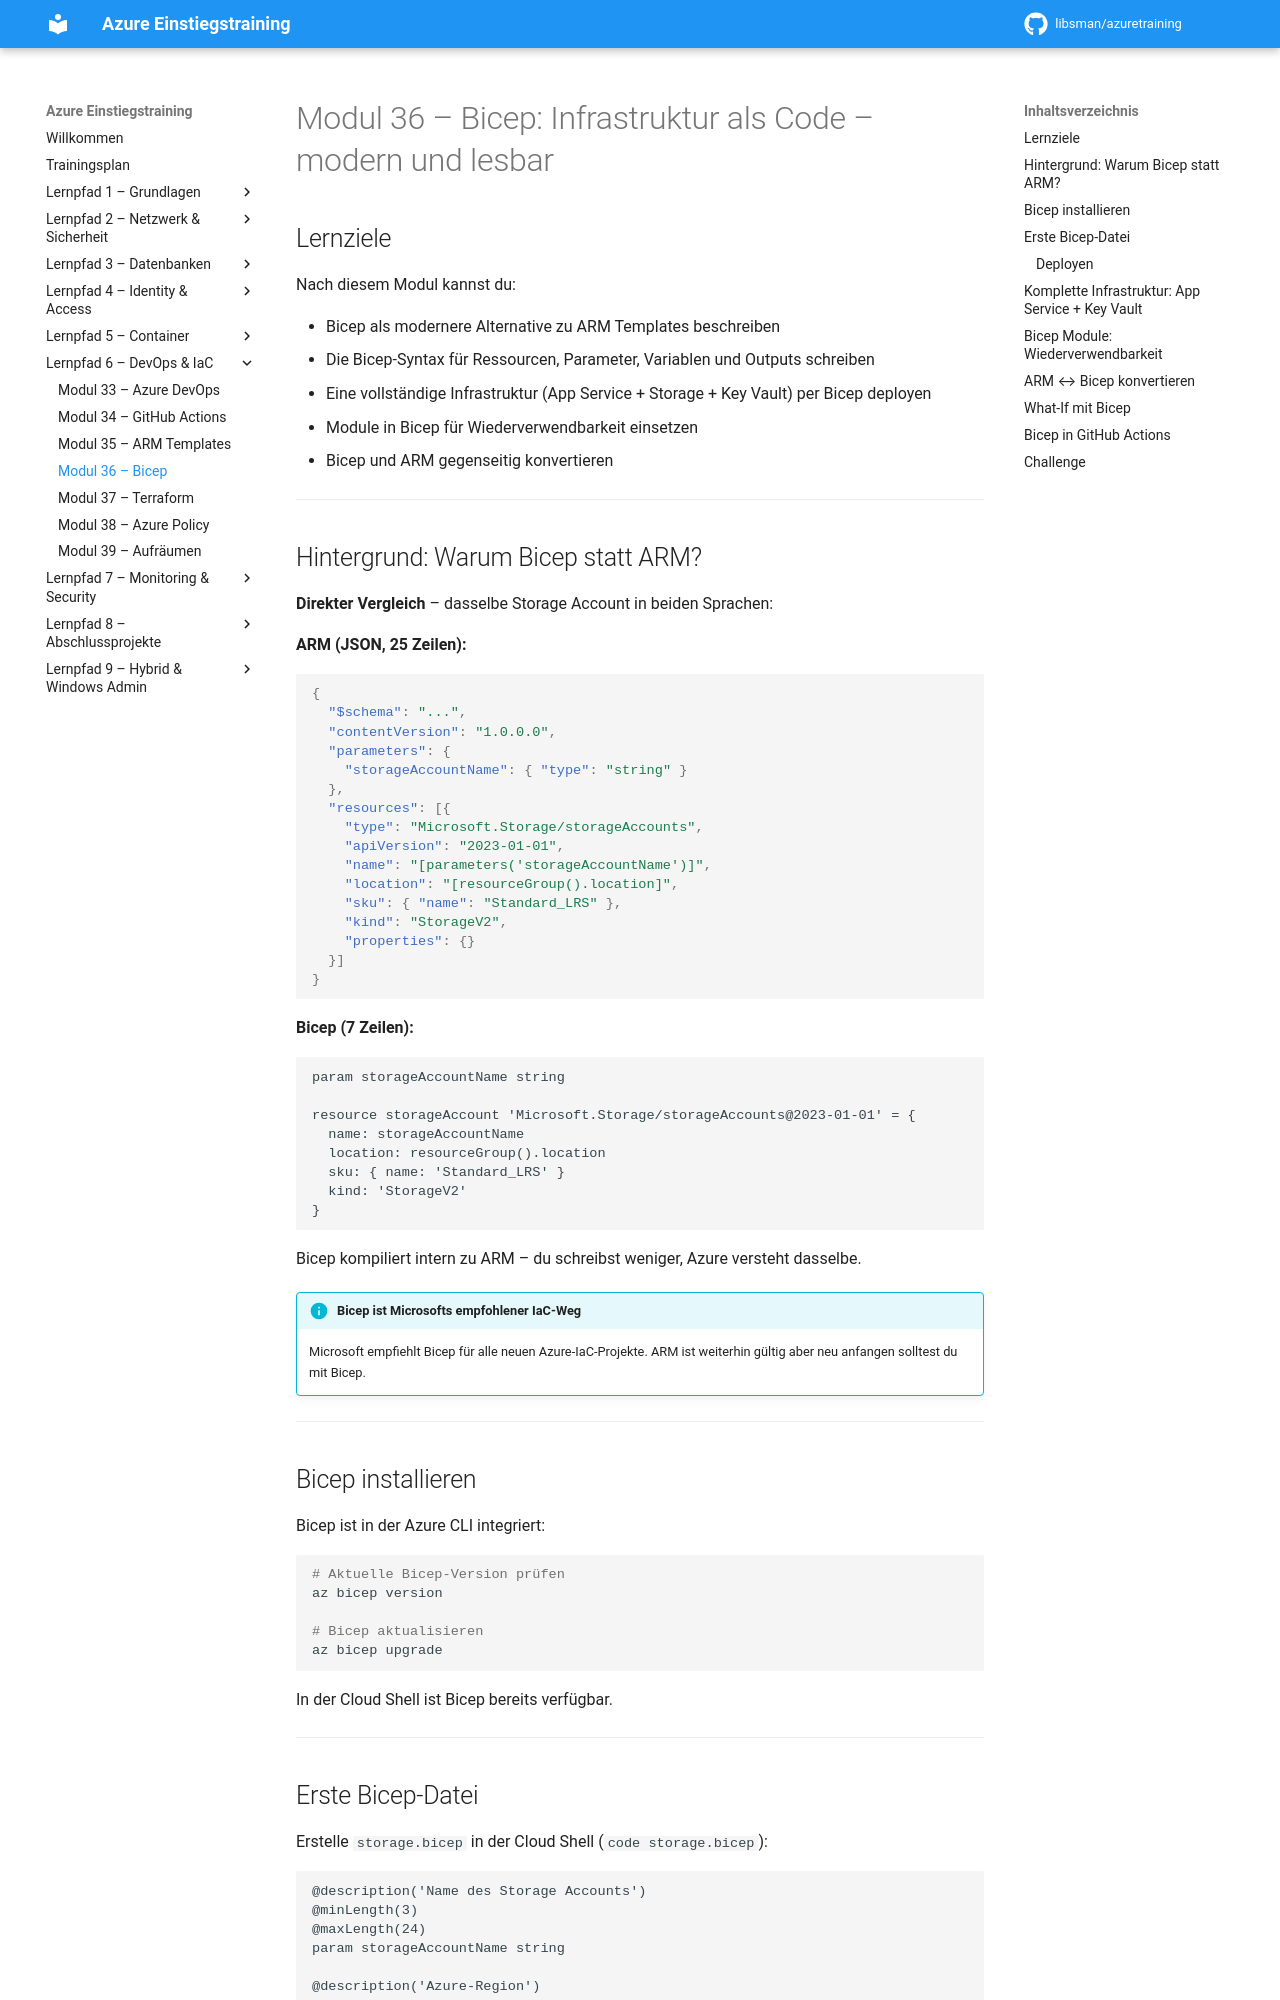

repository: libsman/azuretraining · page: modul-36-bicep/index.html · generator: mkdocs

# Modul 36 – Bicep: Infrastruktur als Code – modern und lesbar

## Lernziele

Nach diesem Modul kannst du:

- Bicep als modernere Alternative zu ARM Templates beschreiben
- Die Bicep-Syntax für Ressourcen, Parameter, Variablen und Outputs schreiben
- Eine vollständige Infrastruktur (App Service + Storage + Key Vault) per Bicep deployen
- Module in Bicep für Wiederverwendbarkeit einsetzen
- Bicep und ARM gegenseitig konvertieren

---

## Hintergrund: Warum Bicep statt ARM?

**Direkter Vergleich** – dasselbe Storage Account in beiden Sprachen:

**ARM (JSON, 25 Zeilen):**
```json
{
  "$schema": "...",
  "contentVersion": "1.0.0.0",
  "parameters": {
    "storageAccountName": { "type": "string" }
  },
  "resources": [{
    "type": "Microsoft.Storage/storageAccounts",
    "apiVersion": "2023-01-01",
    "name": "[parameters('storageAccountName')]",
    "location": "[resourceGroup().location]",
    "sku": { "name": "Standard_LRS" },
    "kind": "StorageV2",
    "properties": {}
  }]
}
```

**Bicep (7 Zeilen):**
```bicep
param storageAccountName string

resource storageAccount 'Microsoft.Storage/storageAccounts@2023-01-01' = {
  name: storageAccountName
  location: resourceGroup().location
  sku: { name: 'Standard_LRS' }
  kind: 'StorageV2'
}
```

Bicep kompiliert intern zu ARM – du schreibst weniger, Azure versteht dasselbe.

!!! info "Bicep ist Microsofts empfohlener IaC-Weg"
    Microsoft empfiehlt Bicep für alle neuen Azure-IaC-Projekte. ARM ist weiterhin gültig aber neu anfangen solltest du mit Bicep.

---

## Bicep installieren

Bicep ist in der Azure CLI integriert:

```bash
# Aktuelle Bicep-Version prüfen
az bicep version

# Bicep aktualisieren
az bicep upgrade
```

In der Cloud Shell ist Bicep bereits verfügbar.

---
